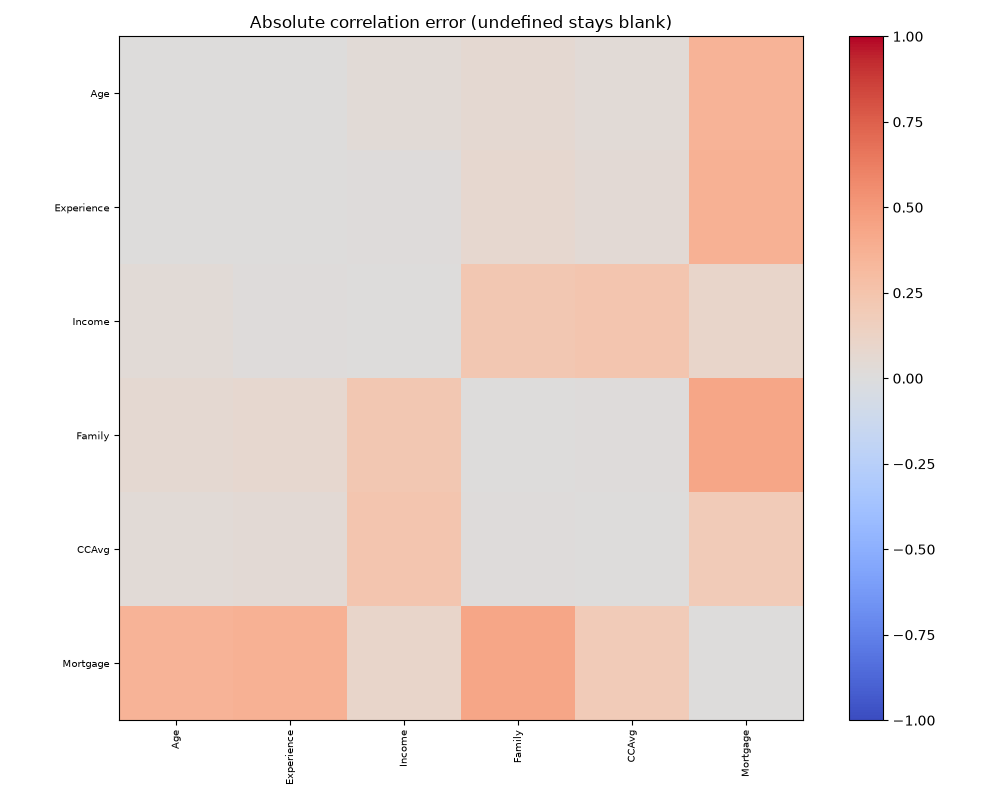

Values plotted in this chart, from the file beside it:
, Age, Experience, Income, Family, CCAvg, Mortgage
Age, 0.0, 0.0043, 0.03305, 0.0609, 0.03257, 0.3549
Experience, 0.0043, 0.0, 0.01399, 0.07626, 0.04548, 0.3703
Income, 0.03305, 0.01399, 0.0, 0.2241, 0.2419, 0.0986
Family, 0.0609, 0.07626, 0.2241, 0.0, 0.01218, 0.4306
CCAvg, 0.03257, 0.04548, 0.2419, 0.01218, 0.0, 0.1949
Mortgage, 0.3549, 0.3703, 0.0986, 0.4306, 0.1949, 0.0
